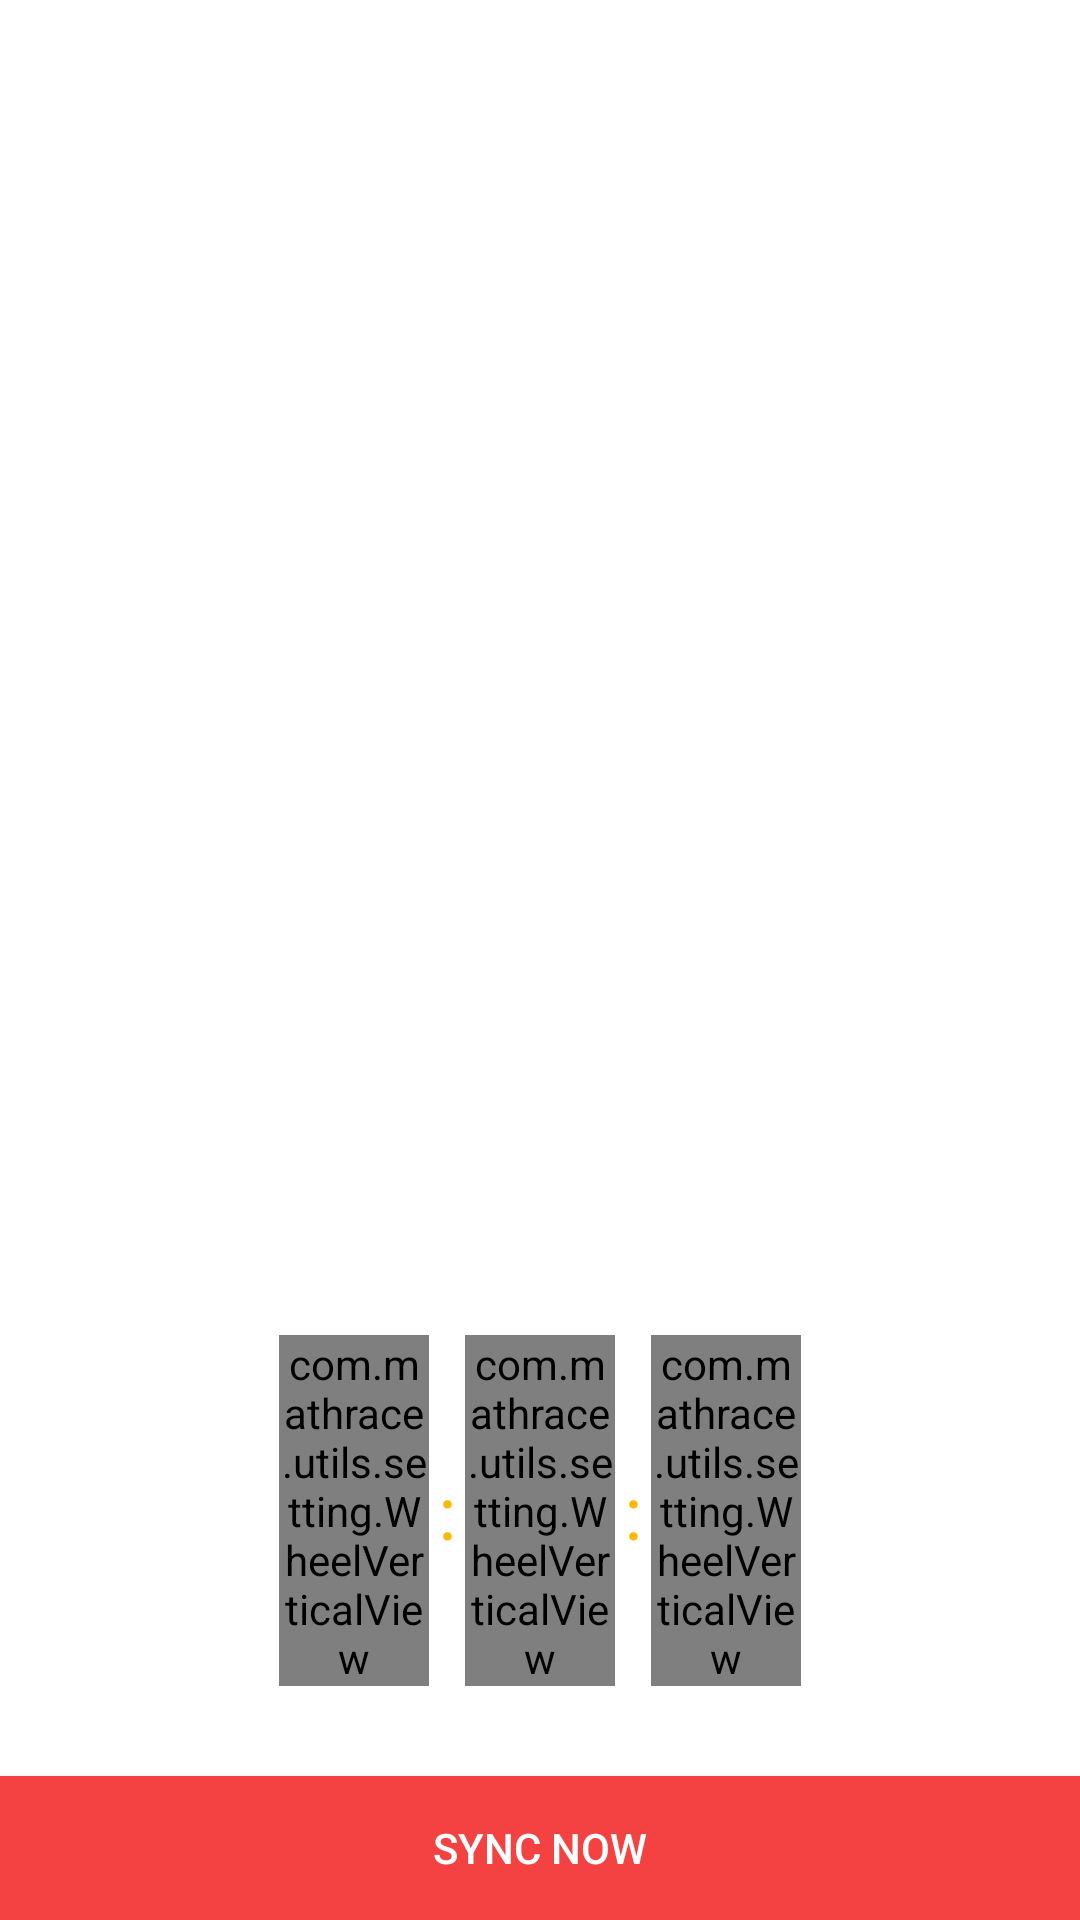

Here is an Android app screen rendered from its layout file. Give the layout XML and the strings, colors and styles it references.
<!-- AndroidManifest.xml: application theme AppTheme -->
<!-- res/layout/dialog_time_picker.xml -->
<?xml version="1.0" encoding="utf-8"?>
<RelativeLayout xmlns:android="http://schemas.android.com/apk/res/android"
    android:layout_width="match_parent"
    android:layout_height="wrap_content"
    android:background="@color/white">

    <LinearLayout
        android:id="@+id/linearLayoutWheel"
        android:layout_above="@+id/rlSync"
        android:layout_width="wrap_content"
        android:layout_height="wrap_content"
        android:layout_centerInParent="true"
        android:gravity="center"
        android:orientation="horizontal">

        <com.mathrace.utils.setting.WheelVerticalView
            android:id="@+id/hour"
            android:layout_width="50dp"
            android:layout_height="wrap_content" />

        <TextView
            android:layout_width="wrap_content"
            android:layout_height="wrap_content"
            android:layout_margin="@dimen/three_dp"
            android:text=":"
            android:textColor="@color/Orange"
            android:textSize="@dimen/twentyfive_dp" />


        <com.mathrace.utils.setting.WheelVerticalView
            android:id="@+id/mins"
            android:layout_width="50dp"
            android:layout_height="wrap_content" />

        <TextView
            android:layout_width="wrap_content"
            android:layout_height="wrap_content"
            android:layout_margin="@dimen/three_dp"
            android:text=":"
            android:textColor="@color/Orange"
            android:textSize="@dimen/twentyfive_dp" />


        <com.mathrace.utils.setting.WheelVerticalView
            android:id="@+id/seconds"
            android:layout_width="50dp"
            android:layout_height="wrap_content" />
    </LinearLayout>


    <RelativeLayout
        android:id="@+id/rlSync"
        android:layout_width="match_parent"
        android:layout_height="wrap_content"
        android:layout_alignParentBottom="true"
        android:layout_marginTop="@dimen/ten_dp">

        <Button
            android:id="@+id/btnSync"
            android:layout_width="match_parent"
            android:layout_height="wrap_content"
            android:layout_gravity="center_horizontal"
            android:layout_marginTop="@dimen/twenty_dp"
            android:background="@drawable/button_selector_red"
            android:text="Sync Now"
            android:textColor="@color/white" />


    </RelativeLayout>
</RelativeLayout>
<!-- resources referenced by this layout -->
<resources>
  <color name="Orange">#ffb800</color>
  <color name="white">#ffffff</color>
  <dimen name="ten_dp">10dp</dimen>
  <dimen name="three_dp">3dp</dimen>
  <dimen name="twenty_dp">20dp</dimen>
  <dimen name="twentyfive_dp">25dp</dimen>
  <!-- drawable button_selector_red (drawable) -->
  <?xml version="1.0" encoding="utf-8"?>
  <selector xmlns:android="http://schemas.android.com/apk/res/android">
  
      <item android:drawable="@color/TomatoRed"
          android:state_selected="true" />
      <item android:drawable="@color/light_TomatoRed" android:state_pressed="true" />
      <item android:drawable="@color/TomatoRed" />
  
  </selector>
  <style name="AppTheme" parent="Theme.AppCompat.Light.DarkActionBar">
          
          <item name="colorPrimary">@color/colorPrimary</item>
          <item name="colorPrimaryDark">@color/colorPrimaryDark</item>
          <item name="colorAccent">@color/colorAccent</item>
      </style>
  <color name="TomatoRed">#f44242</color>
  <color name="light_TomatoRed">#33f44242</color>
  <color name="colorPrimary">#3F51B5</color>
  <color name="colorPrimaryDark">#303F9F</color>
  <color name="colorAccent">#FF4081</color>
</resources>
